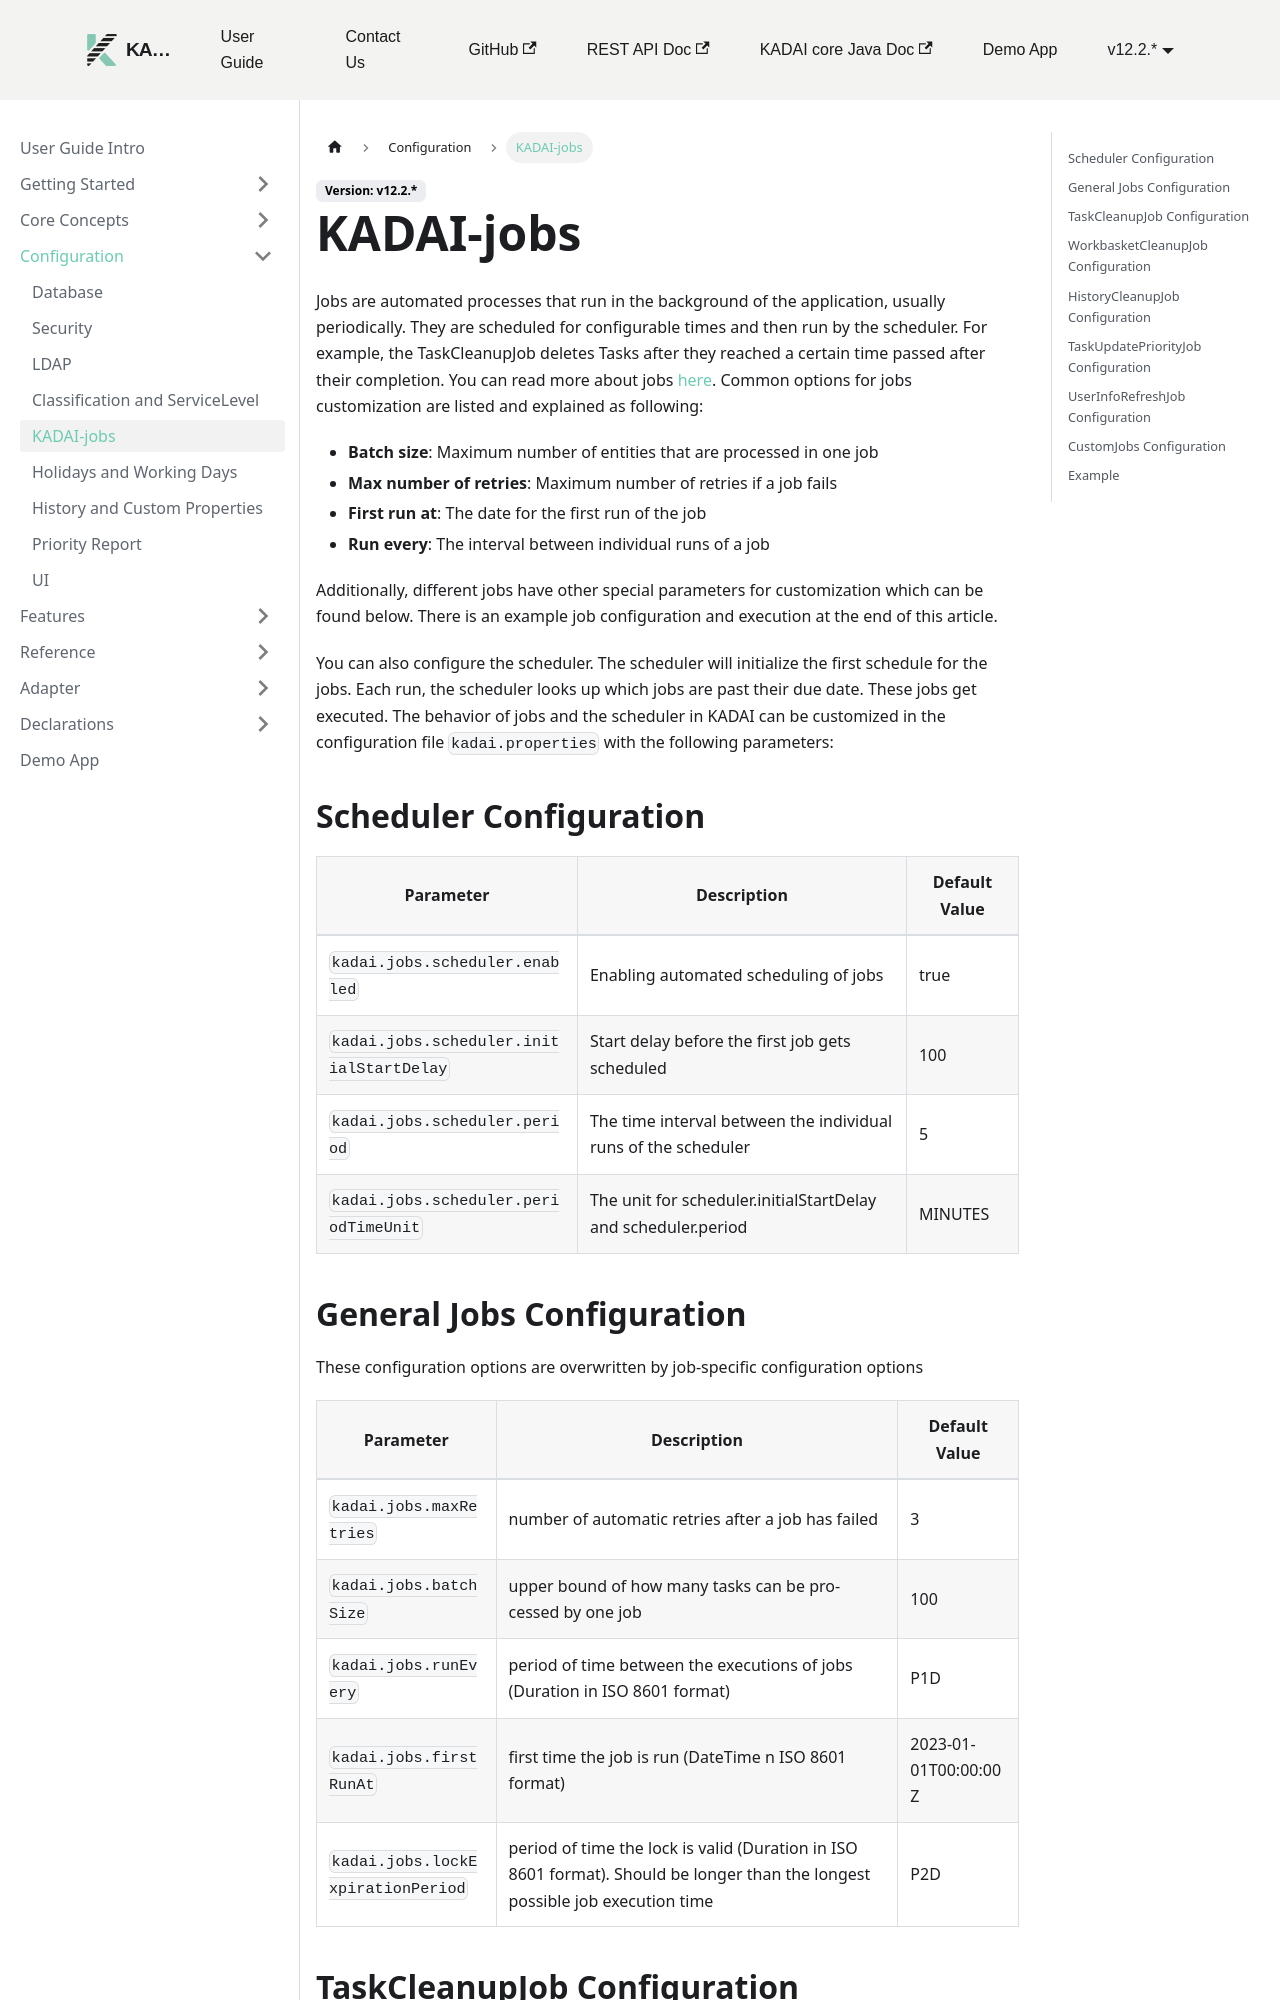

repository: kadai-io/kadai-doc · page: docs/user-guide/configuration/kadaiJobs.html · generator: docusaurus

---
sidebar_position: 5
---

# KADAI-jobs

Jobs are automated processes that run in the background of the application, usually periodically. They are scheduled for configurable times and then run by the scheduler. For example, the TaskCleanupJob deletes Tasks after they reached a certain time passed after their completion. You can read more about jobs [here](../features/jobs.md). 
Common options for jobs customization are listed and explained as following:
- **Batch size**: Maximum number of entities that are processed in one job
- **Max number of retries**: Maximum number of retries if a job fails 
- **First run at**: The date for the first run of the job
- **Run every**: The interval between individual runs of a job

Additionally, different jobs have other special parameters for customization which can be found below.
There is an example job configuration and execution at the end of this article.

You can also configure the scheduler. The scheduler will initialize the first schedule for the jobs. Each run, the scheduler looks up which jobs are past their due date. These jobs get executed. The behavior of jobs and the scheduler in KADAI can be customized in the configuration file ```kadai.properties``` with the following parameters:

## Scheduler Configuration
| Parameter                              | Description                                                    | Default Value |
|----------------------------------------|----------------------------------------------------------------|---------------|
| `kadai.jobs.scheduler.enabled`           | Enabling automated scheduling of jobs                          | true          |
| `kadai.jobs.scheduler.initialStartDelay` | Start delay before the first job gets scheduled                | 100           |
| `kadai.jobs.scheduler.period`            | The time interval between the individual runs of the scheduler | 5             |
| `kadai.jobs.scheduler.periodTimeUnit`    | The unit for scheduler.initialStartDelay and scheduler.period  | MINUTES       |

## General Jobs Configuration 
These configuration options are overwritten by job-specific configuration options

| Parameter                       | Description                                                                                                                   | Default Value        |
|---------------------------------|-------------------------------------------------------------------------------------------------------------------------------|----------------------|
| `kadai.jobs.maxRetries`           | number of automatic retries after a job has failed                                                                            | 3                    |
| `kadai.jobs.batchSize`            | upper bound of how many tasks can be processed by one job                                                                     | 100                  |
| `kadai.jobs.runEvery`             | period of time between the executions of jobs (Duration in ISO 8601 format)                                                   | P1D                  |
| `kadai.jobs.firstRunAt`           | first time the job is run (DateTime n ISO 8601 format)                                                                        | 2023-01-01T00:00:00Z |
| `kadai.jobs.lockExpirationPeriod` | period of time the lock is valid (Duration in ISO 8601 format). Should be longer than the longest possible job execution time | P2D                  |
